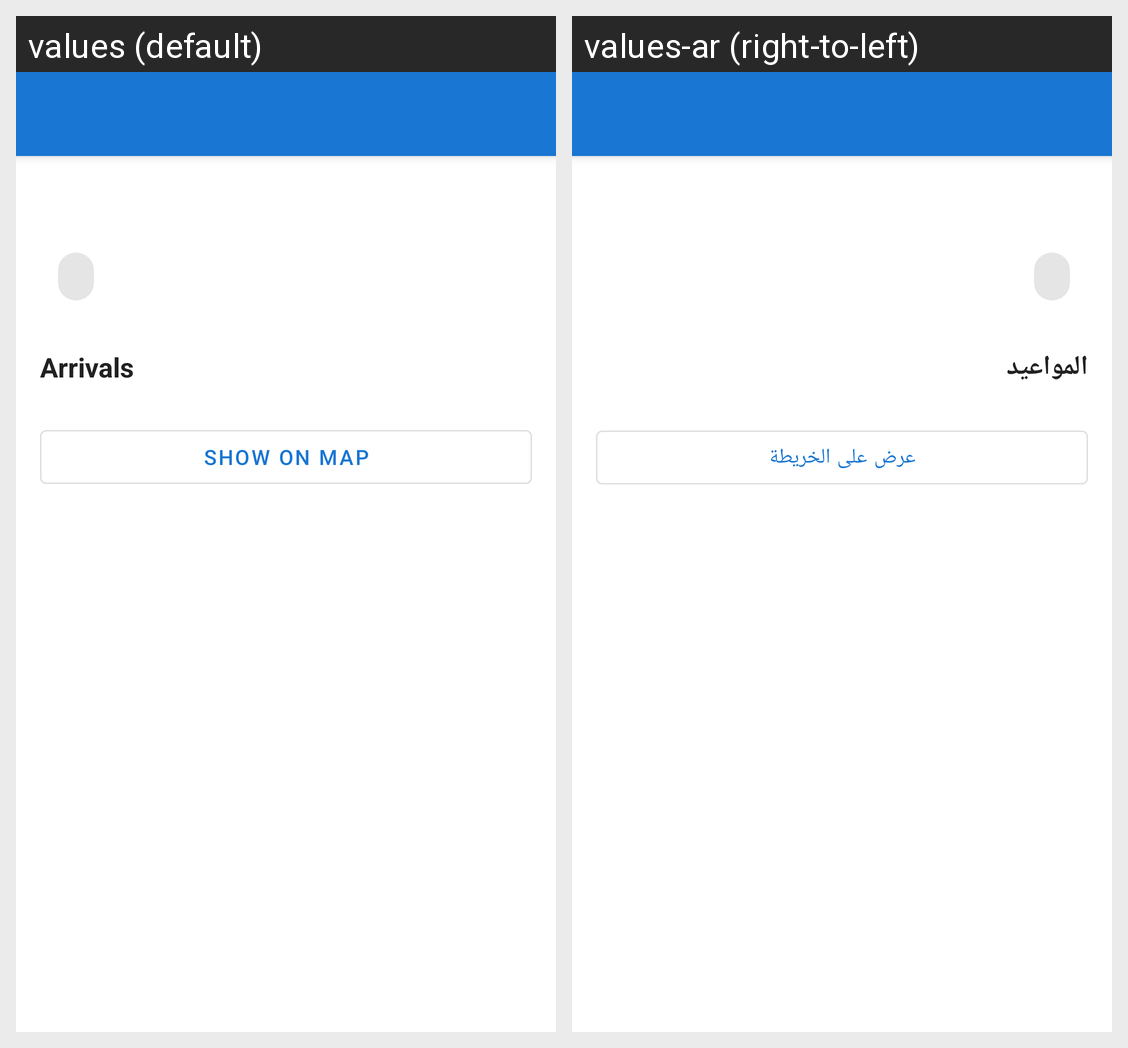

Strings drawn on this Android screen and how each of the app's shown locales translates them:
Android screen res/layout/activity_station_details.xml rendered under 2 locales, left to right: values (default), values-ar (right-to-left). Device: Nexus 5 (rendered at 1080×1920; each locale shown at half size, 540×960, under a caption strip naming it); theme Theme.RiyadhTransport.
Strings drawn on this screen, with the default value and each locale's value (text and hints the layout hard-codes, and strings that could not be matched under every locale, appear in the picture but are not listed):

arrivals
  values: Arrivals
  values-ar: المواعيد

show_on_map
  values: Show on Map
  values-ar: عرض على الخريطة
